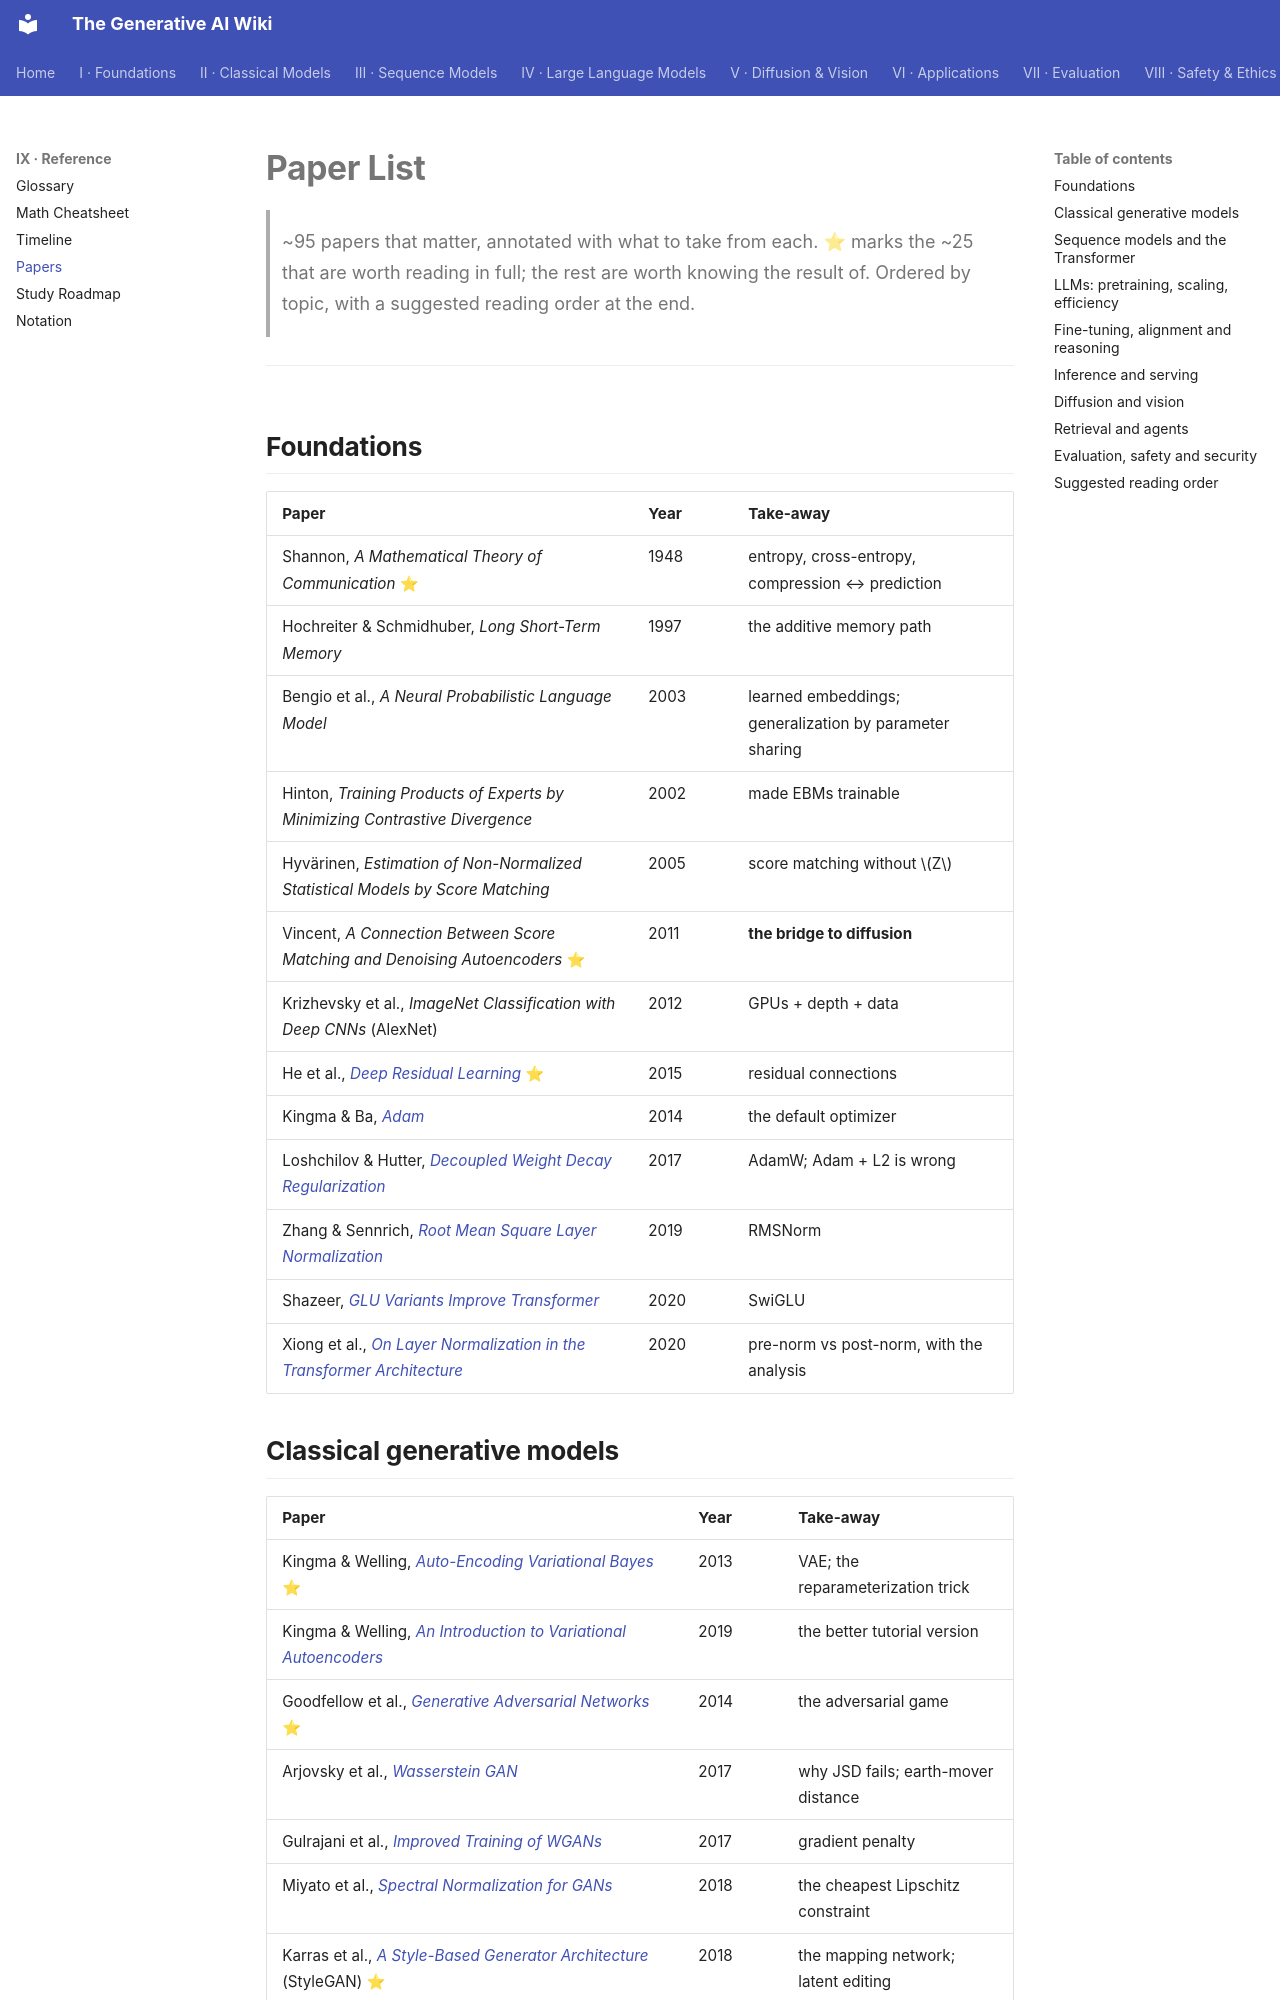

repository: Kirito-Excalibur/GenerativeAIDocs · page: 09-reference/04-papers/index.html · generator: mkdocs

# Paper List

> ~95 papers that matter, annotated with what to take from each. ⭐ marks the ~25 that are worth
> reading in full; the rest are worth knowing the result of.
> Ordered by topic, with a suggested reading order at the end.

---

## Foundations

| Paper | Year | Take-away |
|---|---|---|
| Shannon, *A Mathematical Theory of Communication* ⭐ | 1948 | entropy, cross-entropy, compression ↔ prediction |
| Hochreiter & Schmidhuber, *Long Short-Term Memory* | 1997 | the additive memory path |
| Bengio et al., *A Neural Probabilistic Language Model* | 2003 | learned embeddings; generalization by parameter sharing |
| Hinton, *Training Products of Experts by Minimizing Contrastive Divergence* | 2002 | made EBMs trainable |
| Hyvärinen, *Estimation of Non-Normalized Statistical Models by Score Matching* | 2005 | score matching without $Z$ |
| Vincent, *A Connection Between Score Matching and Denoising Autoencoders* ⭐ | 2011 | **the bridge to diffusion** |
| Krizhevsky et al., *ImageNet Classification with Deep CNNs* (AlexNet) | 2012 | GPUs + depth + data |
| He et al., [*Deep Residual Learning*](https://arxiv.org/abs/1512.03385) ⭐ | 2015 | residual connections |
| Kingma & Ba, [*Adam*](https://arxiv.org/abs/1412.6980) | 2014 | the default optimizer |
| Loshchilov & Hutter, [*Decoupled Weight Decay Regularization*](https://arxiv.org/abs/1711.05101) | 2017 | AdamW; Adam + L2 is wrong |
| Zhang & Sennrich, [*Root Mean Square Layer Normalization*](https://arxiv.org/abs/1910.07467) | 2019 | RMSNorm |
| Shazeer, [*GLU Variants Improve Transformer*](https://arxiv.org/abs/2002.05202) | 2020 | SwiGLU |
| Xiong et al., [*On Layer Normalization in the Transformer Architecture*](https://arxiv.org/abs/2002.04745) | 2020 | pre-norm vs post-norm, with the analysis |
